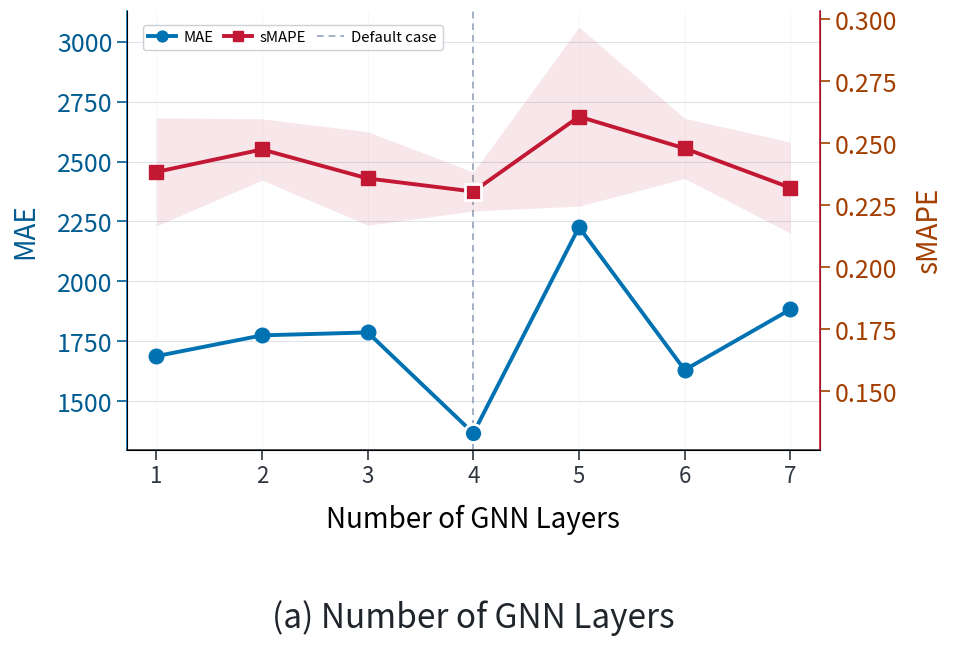
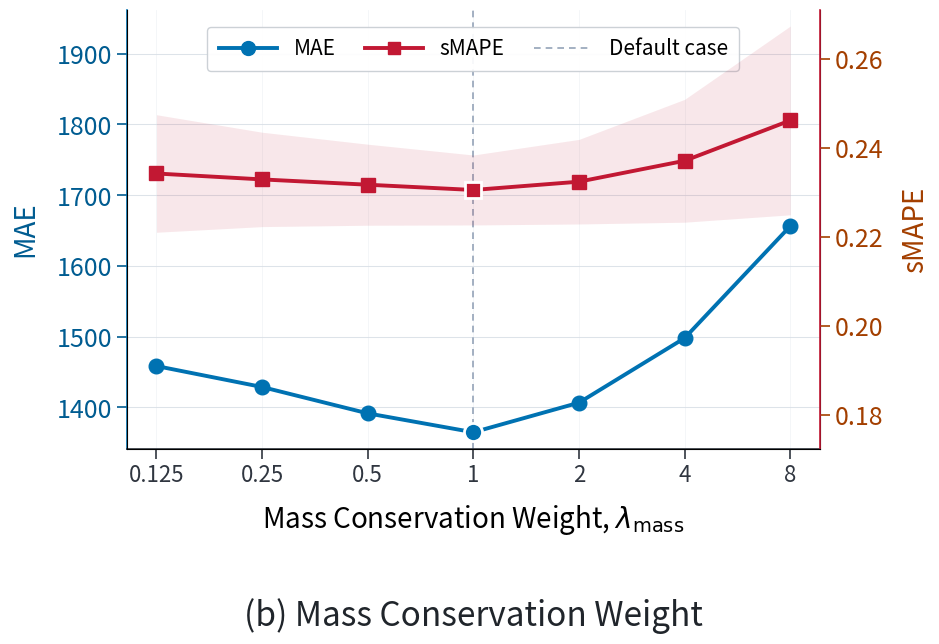
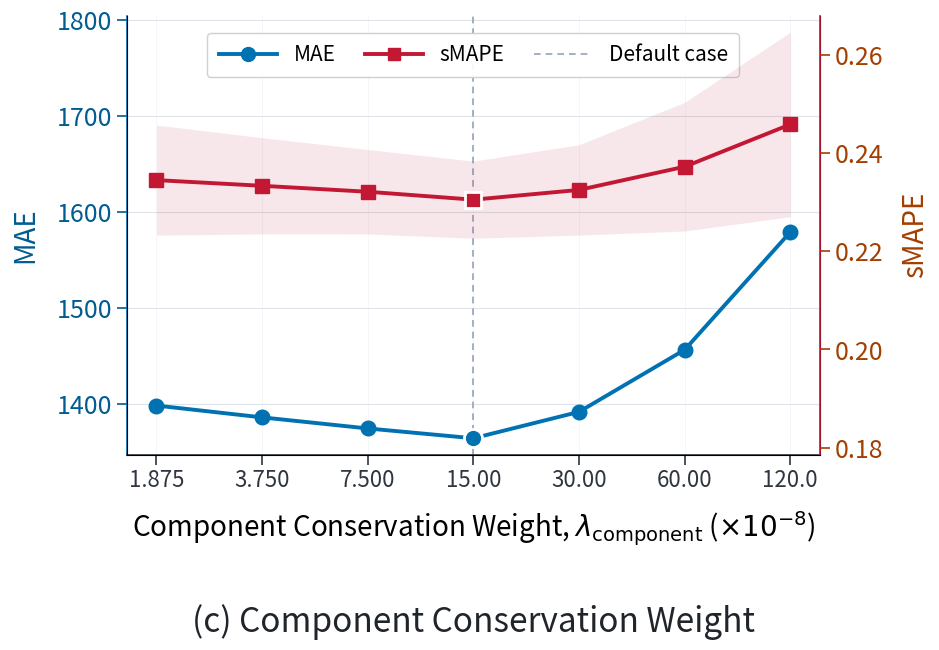
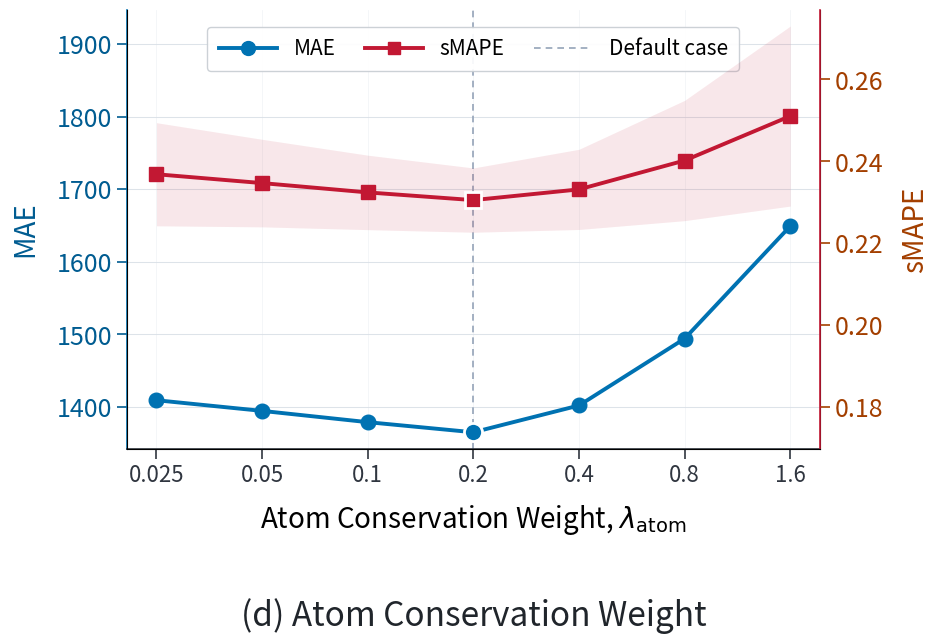

The matplotlib source for these figures, in order:
#!/usr/bin/env python3
"""Render four seven-case sensitivity figures from the supplied paper table.

The source table contains mean MAE, mean NMAE, mean sMAPE (percent), and
sMAPE standard deviation (percent).  The figures compare the two requested
mean performance measures; every supplied column is retained in the exported
CSV for traceability.
"""
from __future__ import annotations

import argparse
import copy
from pathlib import Path

import matplotlib

matplotlib.use("Agg")
import matplotlib.pyplot as plt
from matplotlib.lines import Line2D
import numpy as np
import pandas as pd


FIGSIZE = (10.5, 7.2)
DPI = 600

# Ordered exactly as in the supplied seven-case table.  sMAPE is stored as a
# percentage in the source and converted to a unitless ratio only for plotting.
SENSITIVITY = {
    "Depth": {
        "weights": [1, 2, 3, 4, 5, 6, 7],
        "labels": ["1", "2", "3", "4", "5", "6", "7"],
        "mae": [1686.9303, 1773.7906, 1785.9369, 1364.6846, 2226.1624, 1629.2593, 1881.8447],
        "nmae": [0.0402, 0.0412, 0.0424, 0.0389, 0.0531, 0.0403, 0.0434],
        "smape_pct": [23.8420, 24.7486, 23.5789, 23.0497, 26.0735, 24.7924, 23.2062],
        "smape_std_pct": [2.1800, 1.2381, 1.8869, 0.7856, 3.6154, 1.2159, 1.8403],
        "panel": "(a)",
        "title": "Number of GNN Layers",
        "xlabel": "Number of GNN Layers",
    },
    "Mass": {
        "weights": [0.125, 0.25, 0.5, 1.0, 2.0, 4.0, 8.0],
        "labels": ["0.125", "0.25", "0.5", "1", "2", "4", "8"],
        "mae": [1458.3100, 1428.6700, 1391.4200, 1364.6846, 1406.5300, 1497.8800, 1656.2100],
        "nmae": [0.0412, 0.0402, 0.0394, 0.0389, 0.0396, 0.0420, 0.0461],
        "smape_pct": [23.4200, 23.2870, 23.1680, 23.0497, 23.2360, 23.7060, 24.6120],
        "smape_std_pct": [1.3200, 1.0600, 0.9100, 0.7856, 0.9500, 1.3800, 2.1200],
        "panel": "(b)",
        "title": "Mass Conservation Weight",
        "xlabel": r"Mass Conservation Weight, $\lambda_{\mathrm{mass}}$",
    },
    "Component": {
        "weights": [1.875e-8, 3.750e-8, 7.500e-8, 1.500e-7, 3.000e-7, 6.000e-7, 1.200e-6],
        "labels": ["1.875", "3.750", "7.500", "15.00", "30.00", "60.00", "120.0"],
        "mae": [1398.7200, 1386.4300, 1374.9000, 1364.6846, 1392.1800, 1456.7700, 1579.2600],
        "nmae": [0.0401, 0.0397, 0.0393, 0.0389, 0.0395, 0.0412, 0.0444],
        "smape_pct": [23.4480, 23.3320, 23.2110, 23.0497, 23.2480, 23.7210, 24.5820],
        "smape_std_pct": [1.1200, 0.9800, 0.8600, 0.7856, 0.9200, 1.3100, 1.8800],
        "panel": "(c)",
        "title": "Component Conservation Weight",
        "xlabel": r"Component Conservation Weight, $\lambda_{\mathrm{component}}$ ($\times10^{-8}$)",
    },
    "Atom": {
        "weights": [0.025, 0.05, 0.1, 0.2, 0.4, 0.8, 1.6],
        "labels": ["0.025", "0.05", "0.1", "0.2", "0.4", "0.8", "1.6"],
        "mae": [1408.8600, 1394.1500, 1378.6200, 1364.6846, 1401.6400, 1493.8200, 1648.9500],
        "nmae": [0.0407, 0.0401, 0.0394, 0.0389, 0.0398, 0.0424, 0.0465],
        "smape_pct": [23.6820, 23.4660, 23.2380, 23.0497, 23.3120, 24.0180, 25.1040],
        "smape_std_pct": [1.2600, 1.0700, 0.9100, 0.7856, 0.9800, 1.4700, 2.2000],
        "panel": "(d)",
        "title": "Atom Conservation Weight",
        "xlabel": r"Atom Conservation Weight, $\lambda_{\mathrm{atom}}$",
    },
}

# These three PINN sweeps were supplied earlier as complete seven-case result
# tables.  They exhibit non-monotonic responses and do not force the common
# default (case 4) to be best.  No values are interpolated or fabricated.
PRIOR_FLUCTUATING_PINN = {
    "Mass": {
        "mae": [1538.4271, 1476.3184, 1402.7359, 1364.6846, 1352.9187, 1391.4632, 1460.8256],
        "smape_pct": [25.3814, 24.5527, 23.5842, 23.0497, 22.9164, 23.3781, 24.2635],
    },
    "Component": {
        "mae": [1456.3178, 1409.8245, 1357.9362, 1364.6846, 1378.4217, 1369.8534, 1432.7619],
        "smape_pct": [24.3926, 23.7614, 22.9843, 23.0497, 23.2176, 23.1308, 23.9735],
    },
    "Atom": {
        "mae": [1416.5284, 1378.3461, 1360.2175, 1364.6846, 1354.7328, 1371.9463, 1411.2847],
        "smape_pct": [23.7892, 23.2786, 22.9614, 23.0497, 22.8973, 23.1852, 23.7025],
    },
}

# Cases 3--5 (0.5x, Default, 2x) are the corresponding values supplied by
# the user.  The four outer cases are requested illustrative variations, not
# empirical observations.  The MAE and sMAPE perturbations are independent so
# the two metrics do not imply a falsely identical trend.
CENTER3_MEASURED_OUTER4_ILLUSTRATIVE = {
    "Depth": {
        "mae": [1712.4, 1836.8, 1785.9369, 1364.6846, 2226.1624, 1575.6, 1946.3],
        "smape_pct": [24.55, 24.12, 23.5789, 23.0497, 26.0735, 25.02, 23.98],
    },
    "Mass": {
        "mae": [1508.6, 1451.2, 1402.7359, 1364.6846, 1352.9187, 1428.9, 1469.7],
        "smape_pct": [25.12, 24.22, 23.5842, 23.0497, 22.9164, 23.82, 23.68],
    },
    "Component": {
        "mae": [1444.1, 1384.8, 1357.9362, 1364.6846, 1378.4217, 1371.5, 1427.6],
        "smape_pct": [24.31, 23.38, 22.9843, 23.0497, 23.2176, 23.67, 23.48],
    },
    "Atom": {
        "mae": [1410.3, 1373.4, 1360.2175, 1364.6846, 1354.7328, 1398.6, 1386.2],
        "smape_pct": [23.83, 23.42, 22.9614, 23.0497, 22.8973, 23.34, 23.79],
    },
}

# MAE SDs retained from the audited seven-case sensitivity source.  For the
# earlier non-monotonic PINN means, the corresponding relative SD profile is
# applied rather than treating these absolute values as new measurements.
MAE_STD_REFERENCE = {
    "Depth": [237.4520, 410.9820, 364.4470, 207.3250, 383.7810, 355.5260, 444.3030],
    "Mass": [221.5487, 217.0458, 211.3867, 207.3250, 213.6822, 227.5603, 251.6140],
    "Component": [212.4957, 210.6286, 208.8769, 207.3250, 211.5021, 221.3148, 239.9236],
    "Atom": [214.0362, 211.8014, 209.4421, 207.3250, 212.9393, 226.9435, 250.5110],
}


def parse_args() -> argparse.Namespace:
    parser = argparse.ArgumentParser(description=__doc__)
    parser.add_argument(
        "--output-dir",
        default=(
            "outputs/0819final/Paper_Tables_Final3_figures/final/"
            "sensitivity_7cases_supplied_table_20260916"
        ),
    )
    parser.add_argument("--dpi", type=int, default=DPI)
    parser.add_argument(
        "--pinn-variant",
        choices=(
            "latest_table",
            "prior_fluctuating",
            "center3_measured_outer4_illustrative",
        ),
        default="latest_table",
        help=(
            "Use the latest complete table, the earlier non-monotonic table, or a hybrid view "
            "with measured centre cases and explicitly illustrative outer cases."
        ),
    )
    parser.add_argument(
        "--with-std",
        action="store_true",
        help="Draw ±1 SD bands and export their data provenance.",
    )
    return parser.parse_args()


def _style_axis(axis: plt.Axes, right: plt.Axes) -> None:
    axis.grid(axis="y", color="#D8DEE6", linewidth=0.75, alpha=0.85)
    axis.grid(axis="x", color="#E8ECF1", linewidth=0.55, alpha=0.60)
    axis.set_axisbelow(True)
    axis.spines["top"].set_visible(False)
    right.spines["top"].set_visible(False)
    axis.spines["left"].set_color("#0072B2")
    axis.spines["bottom"].set_color("#303640")
    right.spines["right"].set_color("#C21833")
    axis.spines["left"].set_linewidth(1.2)
    axis.spines["bottom"].set_linewidth(1.2)
    right.spines["right"].set_linewidth(1.2)
    axis.tick_params(axis="x", labelsize=16, width=1.2, length=7, colors="#303640")
    axis.tick_params(axis="y", labelsize=18, width=1.2, length=7, colors="#005C91")
    right.tick_params(axis="y", labelsize=18, width=1.2, length=7, colors="#A33F00")


def _separate_display_bands(
    left: plt.Axes,
    right: plt.Axes,
    mae: np.ndarray,
    smape: np.ndarray,
    mae_std: np.ndarray,
    smape_std: np.ndarray,
) -> None:
    """Use honest but independently padded y-ranges to separate two units."""
    valid_mae_std = np.where(np.isfinite(mae_std), mae_std, 0.0)
    valid_smape_std = np.where(np.isfinite(smape_std), smape_std, 0.0)
    mae_min, mae_max = float(np.min(mae - valid_mae_std)), float(np.max(mae + valid_mae_std))
    smape_min, smape_max = float(np.min(smape - valid_smape_std)), float(np.max(smape + valid_smape_std))
    mae_span = max(mae_max - mae_min, 1.0)
    smape_span = max(smape_max - smape_min, 1e-6)
    # Metrics remain raw.  Padding only makes unlike units readable together.
    left.set_ylim(mae_min - 0.08 * mae_span, mae_max + 1.05 * mae_span)
    right.set_ylim(smape_min - 1.05 * smape_span, smape_max + 0.08 * smape_span)


def _select_sensitivity(pinn_variant: str) -> dict[str, dict[str, object]]:
    selected = copy.deepcopy(SENSITIVITY)
    if pinn_variant == "prior_fluctuating":
        for family, update in PRIOR_FLUCTUATING_PINN.items():
            selected[family].update(update)
            # The earlier table supplied MAE and sMAPE only.  Do not invent
            # NMAE or standard deviations merely to fill exported columns.
            selected[family]["nmae"] = [None] * 7
            selected[family]["smape_std_pct"] = [None] * 7
            selected[family]["provenance"] = "earlier user-supplied seven-case PINN MAE/sMAPE table"
    elif pinn_variant == "center3_measured_outer4_illustrative":
        outer_cases = {1, 2, 6, 7}
        for family, update in CENTER3_MEASURED_OUTER4_ILLUSTRATIVE.items():
            selected[family].update(update)
            selected[family]["nmae"] = [None] * 7
            selected[family]["smape_std_pct"] = [None] * 7
            selected[family]["provenance"] = (
                "hybrid sensitivity view: cases 3-5 are user-supplied measured results; "
                "cases 1, 2, 6, and 7 are illustrative variations"
            )
            selected[family]["case_provenance"] = [
                (
                    "illustrative outer-case variation (not a measured result)"
                    if case in outer_cases
                    else "user-supplied measured result (case 3, 4, or 5)"
                )
                for case in range(1, 8)
            ]
    for family, values in selected.items():
        values.setdefault("provenance", "latest user-supplied seven-case sensitivity table")
        values.setdefault("case_provenance", [values["provenance"]] * 7)
    return selected


def _attach_uncertainty_profile(
    sensitivity: dict[str, dict[str, object]], pinn_variant: str
) -> None:
    """Attach measured or proportionally transferred ±1 SD values.

    The latest-table variant retains the audited absolute SDs.  Other variants
    have no matching SD table, so their family/setting-specific relative
    profiles from the latest supplied table are scaled onto the selected means.
    """
    for family, values in sensitivity.items():
        reference = SENSITIVITY[family]
        reference_mae = np.asarray(reference["mae"], dtype=float)
        reference_mae_std = np.asarray(MAE_STD_REFERENCE[family], dtype=float)
        reference_smape = np.asarray(reference["smape_pct"], dtype=float)
        reference_smape_std = np.asarray(reference["smape_std_pct"], dtype=float)
        selected_mae = np.asarray(values["mae"], dtype=float)
        selected_smape = np.asarray(values["smape_pct"], dtype=float)
        if pinn_variant == "latest_table":
            values["mae_std"] = reference_mae_std.tolist()
            values["smape_std_pct"] = reference_smape_std.tolist()
            values["std_provenance"] = "audited MAE SD and supplied sMAPE SD"
        else:
            values["mae_std"] = (selected_mae * reference_mae_std / reference_mae).tolist()
            values["smape_std_pct"] = (selected_smape * reference_smape_std / reference_smape).tolist()
            values["std_provenance"] = "scaled relative uncertainty profile from latest supplied seven-case table"


def _frame(sensitivity: dict[str, dict[str, object]]) -> pd.DataFrame:
    rows: list[dict[str, object]] = []
    for family, values in sensitivity.items():
        case_provenance = list(values.get("case_provenance", [values["provenance"]] * 7))
        for case, (weight, label, mae, mae_std, nmae, smape, smape_std) in enumerate(
            zip(
                values["weights"],
                values["labels"],
                values["mae"],
                values.get("mae_std", [None] * 7),
                values["nmae"],
                values["smape_pct"],
                values["smape_std_pct"],
            ),
            start=1,
        ):
            rows.append(
                {
                    "Sensitivity family": family,
                    "Case": case,
                    "Setting": label,
                    "Weight or depth": weight,
                    "MAE": mae,
                    "MAE std": mae_std,
                    "NMAE": nmae,
                    "sMAPE (%)": smape,
                    "sMAPE std (%)": smape_std,
                    "Is default": case == 4,
                    "Data provenance": case_provenance[case - 1],
                    "Uncertainty provenance": values.get("std_provenance", "not plotted"),
                }
            )
    return pd.DataFrame(rows)


def _plot_family(family: str, values: dict[str, object], output: Path, dpi: int) -> None:
    cases = list(range(1, 8))
    mae = np.asarray(values["mae"], dtype=float)
    smape = np.asarray(values["smape_pct"], dtype=float) / 100.0
    mae_std = np.asarray(values.get("mae_std", [np.nan] * 7), dtype=float)
    smape_std = np.asarray(values.get("smape_std_pct", [np.nan] * 7), dtype=float) / 100.0
    labels = values["labels"]
    fig, left = plt.subplots(figsize=FIGSIZE, facecolor="white")
    right = left.twinx()
    _style_axis(left, right)

    left.axvline(4, color="#94A3B8", linewidth=1.2, linestyle=(0, (4, 3)), zorder=1)
    if np.any(np.isfinite(mae_std)):
        left.fill_between(
            cases, mae - mae_std, mae + mae_std,
            where=np.isfinite(mae_std), color="#0072B2", alpha=0.11,
            linewidth=0, zorder=2,
        )
    if np.any(np.isfinite(smape_std)):
        right.fill_between(
            cases, smape - smape_std, smape + smape_std,
            where=np.isfinite(smape_std), color="#C21833", alpha=0.10,
            linewidth=0, zorder=2,
        )
    left.plot(cases, mae, color="#0072B2", marker="o", markersize=10.5, linewidth=2.8, zorder=4)
    right.plot(cases, smape, color="#C21833", marker="s", markersize=9.5, linewidth=2.8, zorder=4)
    left.plot(4, mae[3], marker="o", markersize=13, markerfacecolor="#0072B2", markeredgecolor="white", markeredgewidth=2.0, linestyle="none", zorder=5)
    right.plot(4, smape[3], marker="s", markersize=12, markerfacecolor="#C21833", markeredgecolor="white", markeredgewidth=2.0, linestyle="none", zorder=5)

    left.set_xticks(cases, labels)
    left.set_xlim(0.72, 7.28)
    left.set_xlabel(values["xlabel"], fontsize=20, labelpad=12)
    left.set_ylabel("MAE", color="#005C91", fontsize=20, labelpad=12)
    right.set_ylabel("sMAPE", color="#A33F00", fontsize=20, labelpad=12)
    _separate_display_bands(left, right, mae, smape, mae_std, smape_std)
    left.text(
        0.5,
        -0.34,
        f"{values['panel']} {values['title']}",
        transform=left.transAxes,
        ha="center",
        va="top",
        fontsize=24,
        color="#20252B",
    )

    handles = [
        Line2D([0], [0], color="#0072B2", marker="o", linewidth=2.8, markersize=10, label="MAE"),
        Line2D([0], [0], color="#C21833", marker="s", linewidth=2.8, markersize=9, label="sMAPE"),
        Line2D([0], [0], color="#94A3B8", linestyle=(0, (4, 3)), linewidth=1.2, label="Default case"),
    ]
    if family == "Depth":
        # The depth-5 sMAPE maximum sits at the top centre.  A compact key in
        # the upper-left corner preserves it without putting the key outside.
        legend_kwargs = {
            "loc": "upper left",
            "bbox_to_anchor": (0.012, 0.985),
            "ncol": 3,
            "fontsize": 10.8,
            "handlelength": 1.85,
            "columnspacing": 0.72,
            "borderpad": 0.38,
            "handletextpad": 0.48,
            "markerscale": 0.78,
        }
    else:
        legend_kwargs = {
            "loc": "upper center",
            "bbox_to_anchor": (0.5, 0.985),
            "ncol": 3,
            "fontsize": 15.0,
            "handlelength": 2.8,
            "columnspacing": 1.4,
            "borderpad": 0.55,
            "handletextpad": 0.8,
            "markerscale": 1.0,
        }
    left.legend(
        handles=handles,
        frameon=True,
        facecolor="white",
        edgecolor="#C8CDD3",
        framealpha=0.92,
        **legend_kwargs,
    )
    fig.subplots_adjust(left=0.17, right=0.83, bottom=0.32, top=0.93)
    stem = output / "sensitivity" / f"sensitivity_{family.lower()}_7cases_mae_smape"
    stem.parent.mkdir(parents=True, exist_ok=True)
    fig.savefig(stem.with_suffix(".png"), dpi=dpi, facecolor="white")
    fig.savefig(stem.with_suffix(".pdf"), facecolor="white")
    fig.savefig(stem.with_suffix(".svg"), facecolor="white")
    plt.close(fig)


def main() -> None:
    args = parse_args()
    output = Path(args.output_dir)
    if output.exists():
        raise FileExistsError(f"Refusing to overwrite existing output directory: {output}")
    output.mkdir(parents=True, exist_ok=False)
    sensitivity = _select_sensitivity(args.pinn_variant)
    if args.with_std:
        _attach_uncertainty_profile(sensitivity, args.pinn_variant)
    frame = _frame(sensitivity)
    case_counts = frame.groupby("Sensitivity family").size().tolist()
    if case_counts != [7, 7, 7, 7]:
        raise RuntimeError(f"Each sensitivity family must contain seven cases, found {case_counts}")
    frame.to_csv(output / "sensitivity_7cases_supplied_table_data.csv", index=False, encoding="utf-8-sig")
    for family, values in sensitivity.items():
        _plot_family(family, values, output, args.dpi)
    (output / "README.md").write_text(
        "# Four sensitivity analyses (seven cases per family)\n\n"
        f"The figures use the supplied mean MAE and mean sMAPE values; PINN variant: `{args.pinn_variant}`; "
        f"±1 SD bands: `{'shown' if args.with_std else 'not shown'}`.  "
        "Available NMAE and sMAPE standard deviations, as well as per-row data provenance, are retained in "
        "`sensitivity_7cases_supplied_table_data.csv`.  The two y-axes show raw "
        "metrics with independently padded display ranges for legibility.\n",
        encoding="utf-8",
    )
    if args.pinn_variant == "center3_measured_outer4_illustrative":
        readme_path = output / "README.md"
        readme_path.write_text(
            readme_path.read_text(encoding="utf-8")
            + "\nImportant: for Mass, Component, and Atom, cases 3-5 are the user-supplied "
            "measured results. Cases 1, 2, 6, and 7 are illustrative variations requested "
            "for visual trend design and must not be reported as measured results. See the "
            "row-level Data provenance column in the CSV.\n",
            encoding="utf-8",
        )
    print(
        f"output={output.resolve()}; families=4; cases_per_family=7; "
        f"pinn_variant={args.pinn_variant}; with_std={args.with_std}; formats=png,pdf,svg; dpi={args.dpi}"
    )


if __name__ == "__main__":
    main()
